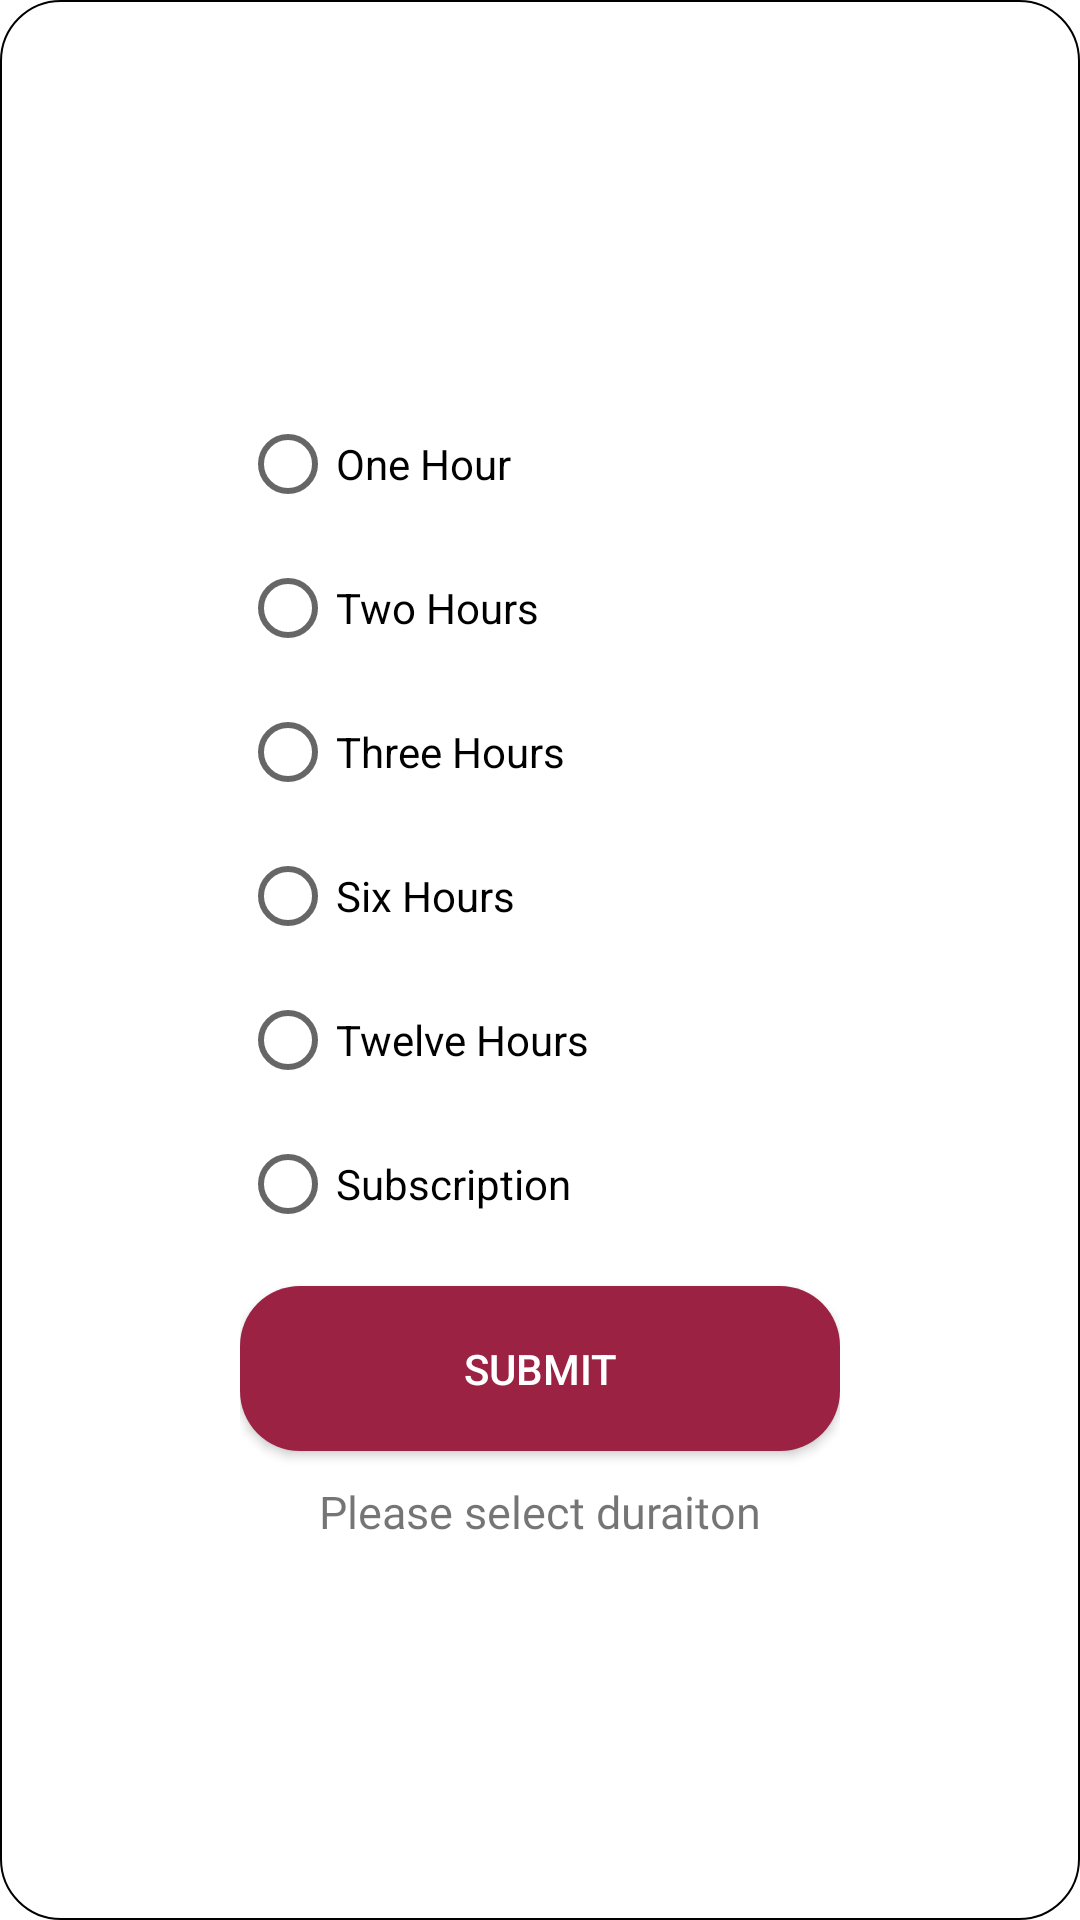

This screen was rendered from an Android layout file. Write that file and the resources it references.
<!-- AndroidManifest.xml: application theme Theme.ParkingApp -->
<!-- res/layout/fragment_buy.xml -->
<?xml version="1.0" encoding="utf-8"?>
<FrameLayout xmlns:android="http://schemas.android.com/apk/res/android"
    xmlns:tools="http://schemas.android.com/tools"
    android:layout_width="wrap_content"
    android:layout_height="wrap_content"
    android:paddingTop="15dp"
    android:paddingBottom="10dp"
    android:paddingLeft="15dp"
    android:paddingRight="15dp"
    android:background="@drawable/buyticekts_f_design"
    tools:context=".SelectedFragments.buyFragment">

    <LinearLayout
        android:layout_width="wrap_content"
        android:layout_height="wrap_content"
        android:orientation="vertical"
        android:layout_gravity="center"

        android:gravity="center"
        >
        <RadioGroup xmlns:android="http://schemas.android.com/apk/res/android"
            android:layout_width="match_parent"
            android:layout_height="wrap_content"
            android:orientation="vertical"
            android:id="@+id/radioGroup"
            >
            <RadioButton android:id="@+id/one"
                android:layout_width="wrap_content"
                android:layout_height="wrap_content"
                android:text="One Hour"
                />
            <RadioButton
                android:id="@+id/two"
                android:layout_width="wrap_content"
                android:layout_height="wrap_content"
                android:text="Two Hours"/>
            <RadioButton
                android:id="@+id/three"
                android:layout_width="wrap_content"
                android:layout_height="wrap_content"
                android:text="Three Hours"/>
            <RadioButton
                android:id="@+id/six"
                android:layout_width="wrap_content"
                android:layout_height="wrap_content"
                android:text="Six Hours"/>
            <RadioButton
                android:id="@+id/twelve"
                android:layout_width="wrap_content"
                android:layout_height="wrap_content"
                android:text="Twelve Hours"/>
            <RadioButton
                android:id="@+id/sub"
                android:layout_width="wrap_content"
                android:layout_height="wrap_content"
                android:text="Subscription"/>
        </RadioGroup>



        <androidx.appcompat.widget.AppCompatButton
            android:id="@+id/submitButtonF"
            android:layout_width="200dp"
            android:layout_height="55dp"
            android:layout_marginTop="10dp"
            android:textColor="@color/white"
            android:background="@drawable/login_button_design"
            android:fontFamily="sans-serif-medium"
            android:text="Submit"
            />
        <TextView
            android:layout_width="wrap_content"
            android:layout_height="wrap_content"
            android:text="Please select duraiton"
            android:fontFamily="@font/didact_gothic"
            android:layout_marginTop="10dp"
            android:textSize="15sp"
            android:id="@+id/price"
            />


    </LinearLayout>

</FrameLayout>
<!-- resources referenced by this layout -->
<resources>
  <!-- drawable buyticekts_f_design (drawable) -->
  <?xml version="1.0" encoding="utf-8"?>
  <shape xmlns:android="http://schemas.android.com/apk/res/android">
  
      <solid android:color="@color/white"/>
      <corners android:bottomLeftRadius="20dp"
          android:bottomRightRadius="20dp"
          android:topLeftRadius="20dp"
          android:topRightRadius="20dp"/>
      <stroke android:width="0.5dp"
          android:color="#000000" />
  </shape>
  <!-- drawable login_button_design (drawable) -->
  <?xml version="1.0" encoding="utf-8"?>
  <shape xmlns:android="http://schemas.android.com/apk/res/android">
      <solid android:color="#9B2242"/>
      <corners android:topRightRadius="20dp"
          android:topLeftRadius="20dp"
          android:bottomLeftRadius="20dp"
          android:bottomRightRadius="20dp"
          />
  </shape>
  <style name="Theme.ParkingApp" parent="Theme.MaterialComponents.DayNight.NoActionBar">
          
          <item name="colorPrimary">@color/black</item>
          <item name="colorPrimaryVariant">@color/black</item>
          <item name="colorOnPrimary">@color/white</item>
          
          <item name="colorSecondary">@color/black</item>
          <item name="colorSecondaryVariant">@color/black</item>
          <item name="colorOnSecondary">@color/black</item>
          
          <item name="android:statusBarColor" tools:targetApi="l">?attr/colorPrimaryVariant</item>
          
      </style>
  <!-- not gathered from this repository: default colours our renderer supplied (Android Studio template values) -->
  <color name="black">#FF000000</color>
  <color name="white">#FFFFFFFF</color>
</resources>
